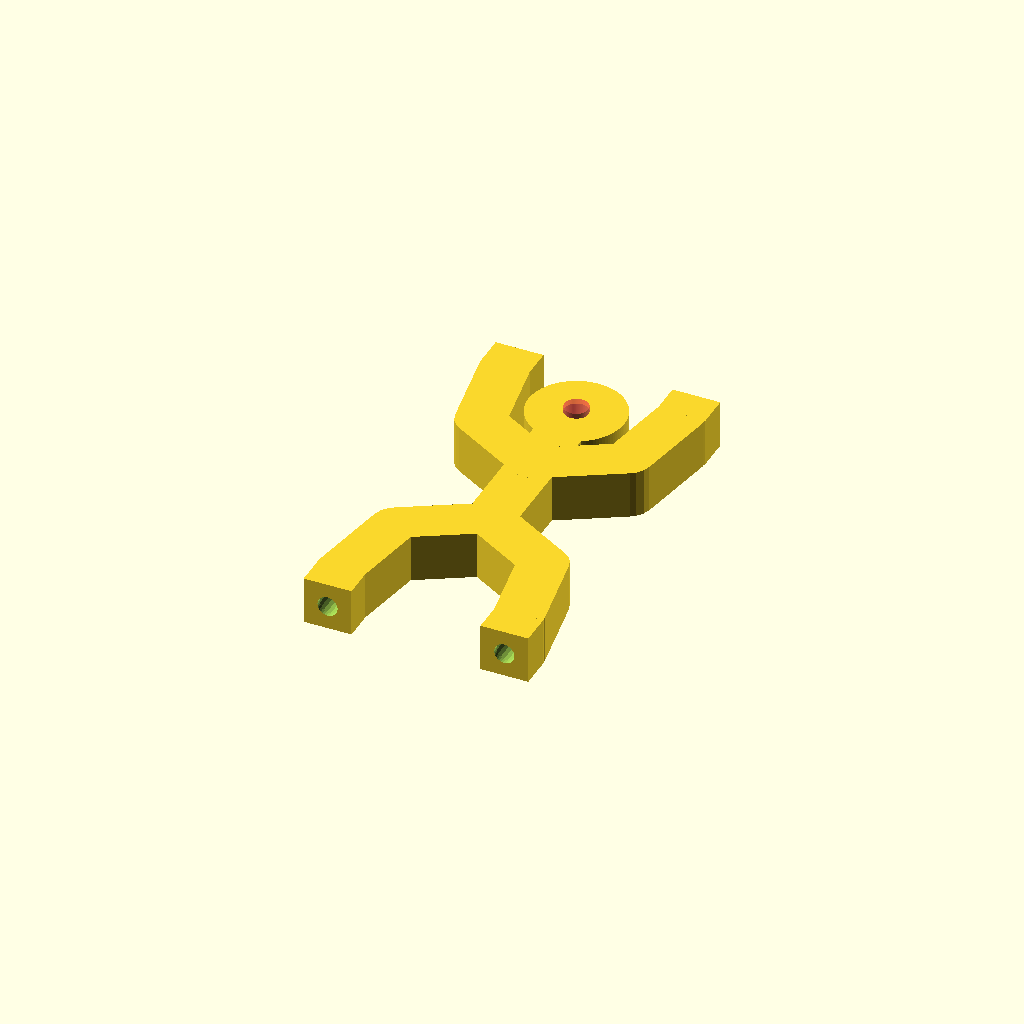
Cell 1: rendered with the file's own defaults.
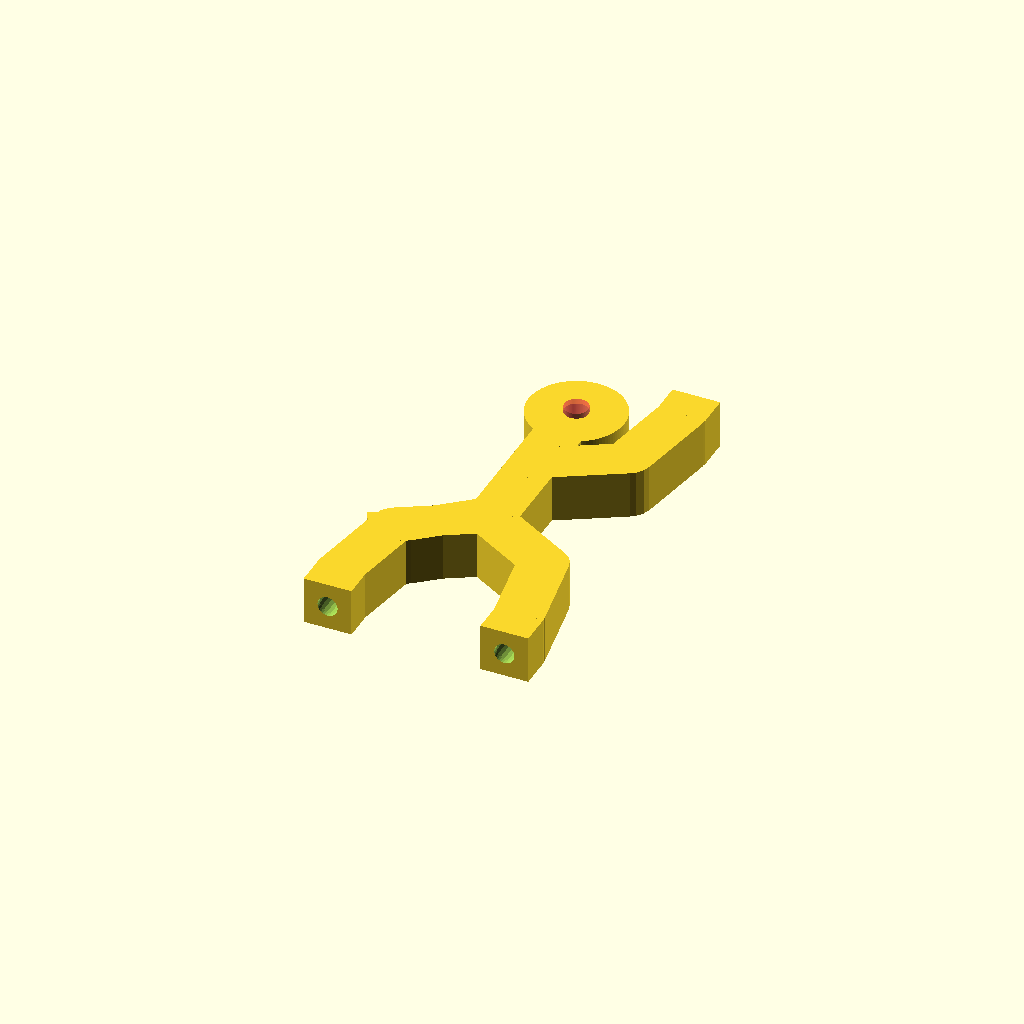
Cell 2 — upper_arm_l set to 360, the other parameters unchanged.
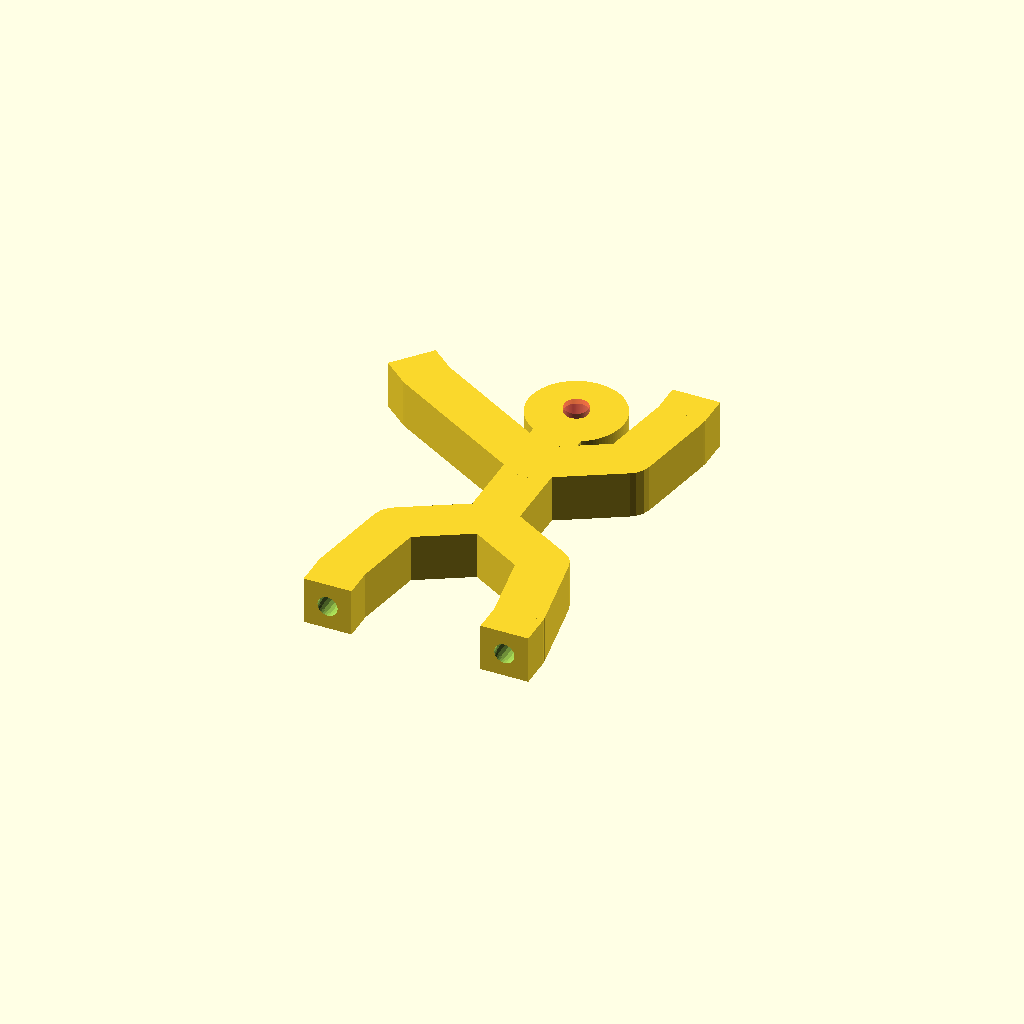
Cell 3: the same model with lower_arm_l = 360.
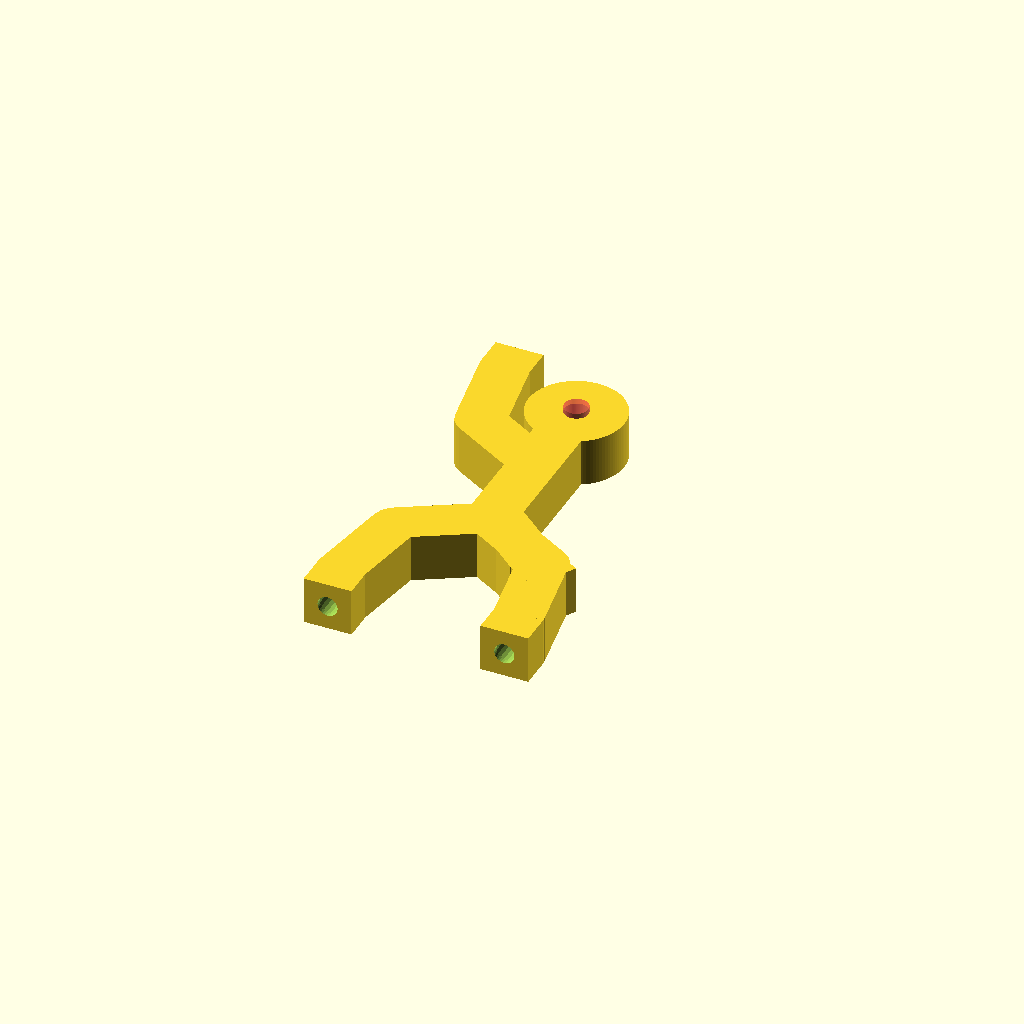
Cell 4: upper_arm_r = -360 (everything else at default).
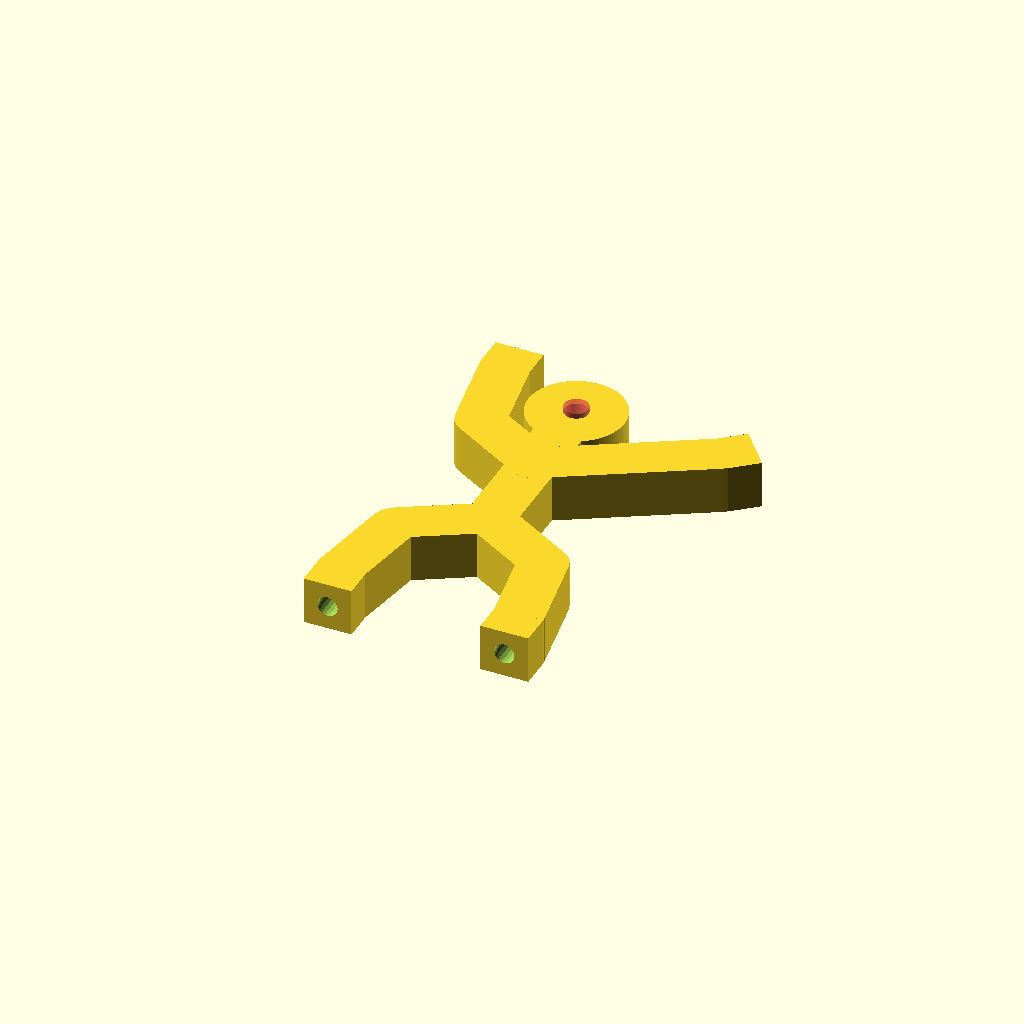
Cell 5 — lower_arm_r set to -360, the other parameters unchanged.
All cells are drawn from one camera (rotation 55°, 0°, 25°, orthographic, colour scheme Cornfield), so only the parameter changes between them.
The OpenSCAD source (inputs/thingiverse/files/thing-2084938/files/StickMagnetMan9mm-short.scad):
// ==================================================
// Stick Man - Customizer
// Created by Daiju Watanbe ( Daizyu ).
// 2 April 2016. 
// =================================================

/* MODIFIED VERSION BY Daniel K. Schneider
   January 2017
   - removed base
   - changed default parameters
   - added holes in feet and hands to insert 5x5mm cylindrical magnets
   
   Tips: 
   - The sum of each arm or foot limb angles should be 180.
   - Magnet diameter should be a bit smaller than the magnet if printed with TPE
   - magnet_entry_extra_width = -0.6; and magnet_entry_extra_height = 1; // add a bottle neck
   - Set the magnet_entry_extra_* values to zero if you plan to glue the magnet.
*/

// preview[view:south, tilt:top]

/* [Angle] */
upper_arm_l = -120;               // [-360:360]
lower_arm_l = -50;               // [-360:360]
hand_l = -10;               // [-360:360]
upper_arm_r = 120;               // [-360:360]
lower_arm_r = 50;               // [-360:360]
hand_r = 10;               // [-360:360]
thigh_l = -60;               // [-360:360]
shin_l = 50;               // [-360:360]
foot_l = 10;               // [-360:360]
thigh_r = 60;               // [-360:360]
shin_r = -50;               // [-360:360]
foot_r = -10;               // [-360:360]
body = 0;               // [-360:360]

/* [Basic] */
b_thickness = 9;
thickness = 9;

/* [Magnet holes] */
magnet_diameter = 4.4;
magnet_entry_extra_width = -0.6; // [-1:0]
magnet_entry_extra_height = 1; // [0:1]
magnet_height = 5; // [1:5]

/* [Head] */
fill_head = false;
head_diameter = 18;
head_offset_x = 0;
head_offset_y = 2;
head_hole_diameter = 4.5;

/* [Body] */
body_length = 24;

/* [Heart] */
heart_diameter = 0;
heart_offset_y = 0;

/* [Left arm] */
arm_l_offset = 6;
upper_arm_l_length = 16;
lower_arm_l_length = 16;
hand_l_length = 6;

/* [Right arm] */
arm_r_offset = 6;
upper_arm_r_length = 16;
lower_arm_r_length = 16;
hand_r_length = 6;

/* [Left Leg] */
thigh_l_length = 16;
shin_l_length = 16;
foot_l_length = 6;

/* [Right Leg] */
thigh_r_length = 16;
shin_r_length = 16;
foot_r_length = 6;

/* [Legs and hands] */
paw_extra_width = 0;
paw_extra_height = 0;

/* [resolution] */
base_fn = 120;
head_fn = 100;

module bone(length){
     {
	  translate([-thickness/2,0,0])
	       cube(size = [thickness,length,b_thickness], center = false);
     }
     cylinder(h=b_thickness, r=thickness/2, center=false ,$fn=20);
}

module handFootBone(length){
     {
	  difference () {
	       union () {
		    translate([-(thickness+paw_extra_width)/2,0,0])
			 cube(size = [thickness+paw_extra_width,length,b_thickness+paw_extra_width], center = false);
		    cylinder(h=b_thickness+paw_extra_width, r=(thickness+paw_extra_width)/2, center=false ,$fn=20);
	       }
	       // magnet hole
	       translate ([0,length-magnet_entry_extra_height+0.05,(b_thickness+paw_extra_width)/2])
		    rotate ([90,0,0])
		    cylinder(h=magnet_height+0.5, r=magnet_diameter/2, center=false ,$fn=20);
               // bottleneck at entry
	       translate ([0,length+0.05,(b_thickness+paw_extra_width)/2])
		    rotate ([90,0,0])
		    cylinder(h=magnet_entry_extra_height+0.05, r=(magnet_diameter + magnet_entry_extra_width)/2, center=false ,$fn=30);
	  }
     }
}

module branch(
     head_diameter,
     Degrees1,Length1,
     Degrees2,length2,
     Degrees3,length3,
     Degrees4,length4,
     )
{
     rotate(Degrees1,[0,0,1])
	  translate([0,Length1+head_diameter/2,0])
	  rotate(Degrees2,[0,0,1])
     {
	  bone(length2);

	  translate([0,length2,0])
	       rotate(Degrees3,[0,0,1])
	  {
	       bone(length3);

	       translate([0,length3,0])
		    rotate(Degrees4,[0,0,1])
	       {
		    handFootBone(length4);
	       }
	  }
     }
}

module headBody() {
     union(){
	  translate([head_offset_x,head_offset_y,0])
	       cylinder(h=b_thickness, r=head_diameter/2.0, center=false ,$fn=head_fn);
	  rotate(body+180,[0,0,1])
	       bone(body_length+head_diameter/2);	
     }
}



difference ()
{

     union()
     {
	  if ( fill_head ) 
	  {
	       headBody();
	  }else{
	       difference()
	       {
		    headBody();
		    translate([head_offset_x,head_offset_y,-1])
			 #cylinder(h=b_thickness+2, r=head_hole_diameter/2, center=false ,$fn=head_fn);
			 }
	  }
     
	  branch(head_diameter,
		 body+180,body_length,
		 thigh_l,thigh_l_length,
		 shin_l,shin_l_length,
		 foot_l,foot_l_length
	       );
     
	  branch(head_diameter,
		 body+180,body_length,
		 thigh_r,thigh_r_length,
		 shin_r,shin_r_length,
		 foot_r,foot_r_length
	       );

	  branch(head_diameter,
		 body+180,arm_l_offset,
		 upper_arm_l,upper_arm_l_length,
		 lower_arm_l,lower_arm_l_length,
		 hand_l,hand_l_length
	       );

	  branch(head_diameter,
		 body+180,arm_r_offset,
		 upper_arm_r,upper_arm_r_length,
		 lower_arm_r,lower_arm_r_length,
		 hand_r,hand_r_length
	       );
     }
     translate([0,-body_length/2-heart_offset_y,-1])
	  # cylinder(h=b_thickness+2, r=heart_diameter/2, center=false ,$fn=head_fn);
	  }
Parameter table extracted from the source (name, type, default, range or options):
upper_arm_l: number, default -120, range -360 to 360
lower_arm_l: number, default -50, range -360 to 360
hand_l: number, default -10, range -360 to 360
upper_arm_r: number, default 120, range -360 to 360
lower_arm_r: number, default 50, range -360 to 360
hand_r: number, default 10, range -360 to 360
thigh_l: number, default -60, range -360 to 360
shin_l: number, default 50, range -360 to 360
foot_l: number, default 10, range -360 to 360
thigh_r: number, default 60, range -360 to 360
shin_r: number, default -50, range -360 to 360
foot_r: number, default -10, range -360 to 360
body: number, default 0, range -360 to 360
b_thickness: number, default 9
thickness: number, default 9
magnet_diameter: number, default 4.4
magnet_entry_extra_width: number, default -0.6, range -1 to 0
magnet_entry_extra_height: number, default 1, range 0 to 1
magnet_height: number, default 5, range 1 to 5
fill_head: bool, default false
head_diameter: number, default 18
head_offset_x: number, default 0
head_offset_y: number, default 2
head_hole_diameter: number, default 4.5
body_length: number, default 24
heart_diameter: number, default 0
heart_offset_y: number, default 0
arm_l_offset: number, default 6
upper_arm_l_length: number, default 16
lower_arm_l_length: number, default 16
hand_l_length: number, default 6
arm_r_offset: number, default 6
upper_arm_r_length: number, default 16
lower_arm_r_length: number, default 16
hand_r_length: number, default 6
thigh_l_length: number, default 16
shin_l_length: number, default 16
foot_l_length: number, default 6
thigh_r_length: number, default 16
shin_r_length: number, default 16
foot_r_length: number, default 6
paw_extra_width: number, default 0
paw_extra_height: number, default 0
base_fn: number, default 120
head_fn: number, default 100
